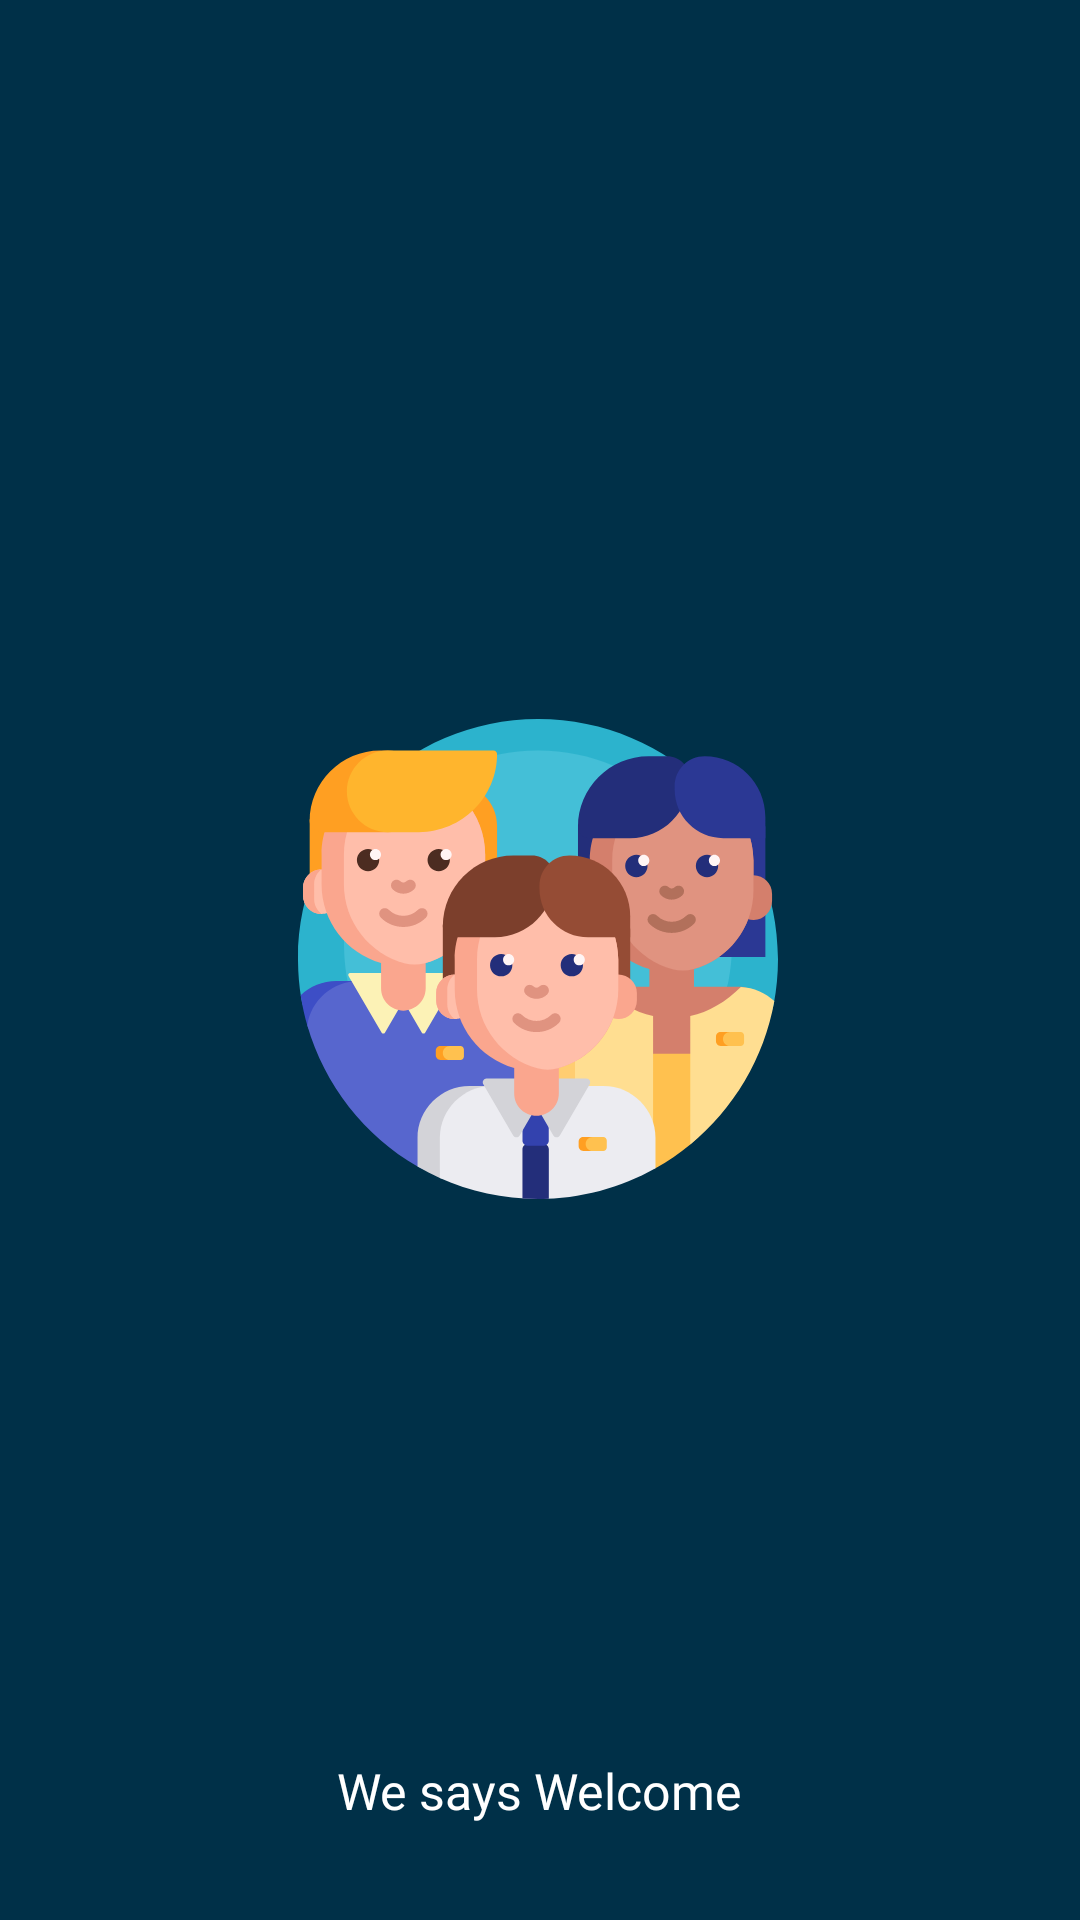

Reconstruct the res/layout file that produces this screen, plus the resources it refers to.
<!-- AndroidManifest.xml: application theme One -->
<!-- res/layout/activity_splash_screen.xml -->
<?xml version="1.0" encoding="utf-8"?>
<androidx.constraintlayout.widget.ConstraintLayout xmlns:android="http://schemas.android.com/apk/res/android"
    xmlns:app="http://schemas.android.com/apk/res-auto"
    xmlns:tools="http://schemas.android.com/tools"
    android:layout_width="match_parent"
    android:layout_height="match_parent"
    tools:context=".splash_screen"
    android:background="#003048">


    <TextView
        android:id="@+id/textView"
        android:layout_width="wrap_content"
        android:layout_height="wrap_content"
        android:text="We says Welcome"
        android:textColor="#fff"
        android:textSize="50px"
        android:fontFamily="@font/seguisb"
        app:layout_constraintBottom_toBottomOf="parent"
        app:layout_constraintEnd_toEndOf="parent"
        app:layout_constraintStart_toStartOf="parent"
        app:layout_constraintTop_toTopOf="parent"
        app:layout_constraintVertical_bias="0.948"
        tools:ignore="HardcodedText,PxUsage" />

    <ImageView
        android:id="@+id/imageView"
        android:layout_width="160dp"
        android:layout_height="160dp"
        app:layout_constraintBottom_toBottomOf="parent"
        app:layout_constraintEnd_toEndOf="parent"
        app:layout_constraintHorizontal_bias="0.497"
        app:layout_constraintStart_toStartOf="parent"
        app:layout_constraintTop_toTopOf="parent"
        app:layout_constraintVertical_bias="0.499"
        android:background="@drawable/ic_splash"
        tools:ignore="ContentDescription" />

</androidx.constraintlayout.widget.ConstraintLayout>
<!-- resources referenced by this layout -->
<resources>
  <!-- drawable ic_splash: vector/xml drawable (drawable, 14713 chars, omitted) -->
  <style name="One" parent="Theme.Design.NoActionBar">
          <item name="colorPrimaryDark">#003048</item>
      </style>
</resources>
